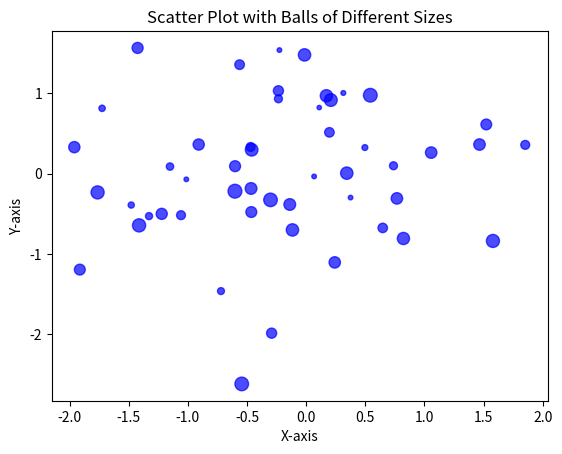

Write the Python code that produced this figure.
import matplotlib.pyplot as plt
import numpy as np

# Generate random data
np.random.seed(42)  # Setting seed for reproducibility
num_points = 50
x_values = np.random.randn(num_points)  # Random X values with a normal distribution
y_values = np.random.randn(num_points)  # Random Y values with a normal distribution
sizes = np.random.randint(10, 100, num_points)  # Random sizes between 10 and 100

# Create a scatter plot with balls of different sizes
plt.scatter(x_values, y_values, s=sizes, color='blue', alpha=0.7)

# Add labels and title
plt.xlabel('X-axis')
plt.ylabel('Y-axis')
plt.title('Scatter Plot with Balls of Different Sizes')

# Display the plot
plt.show()
